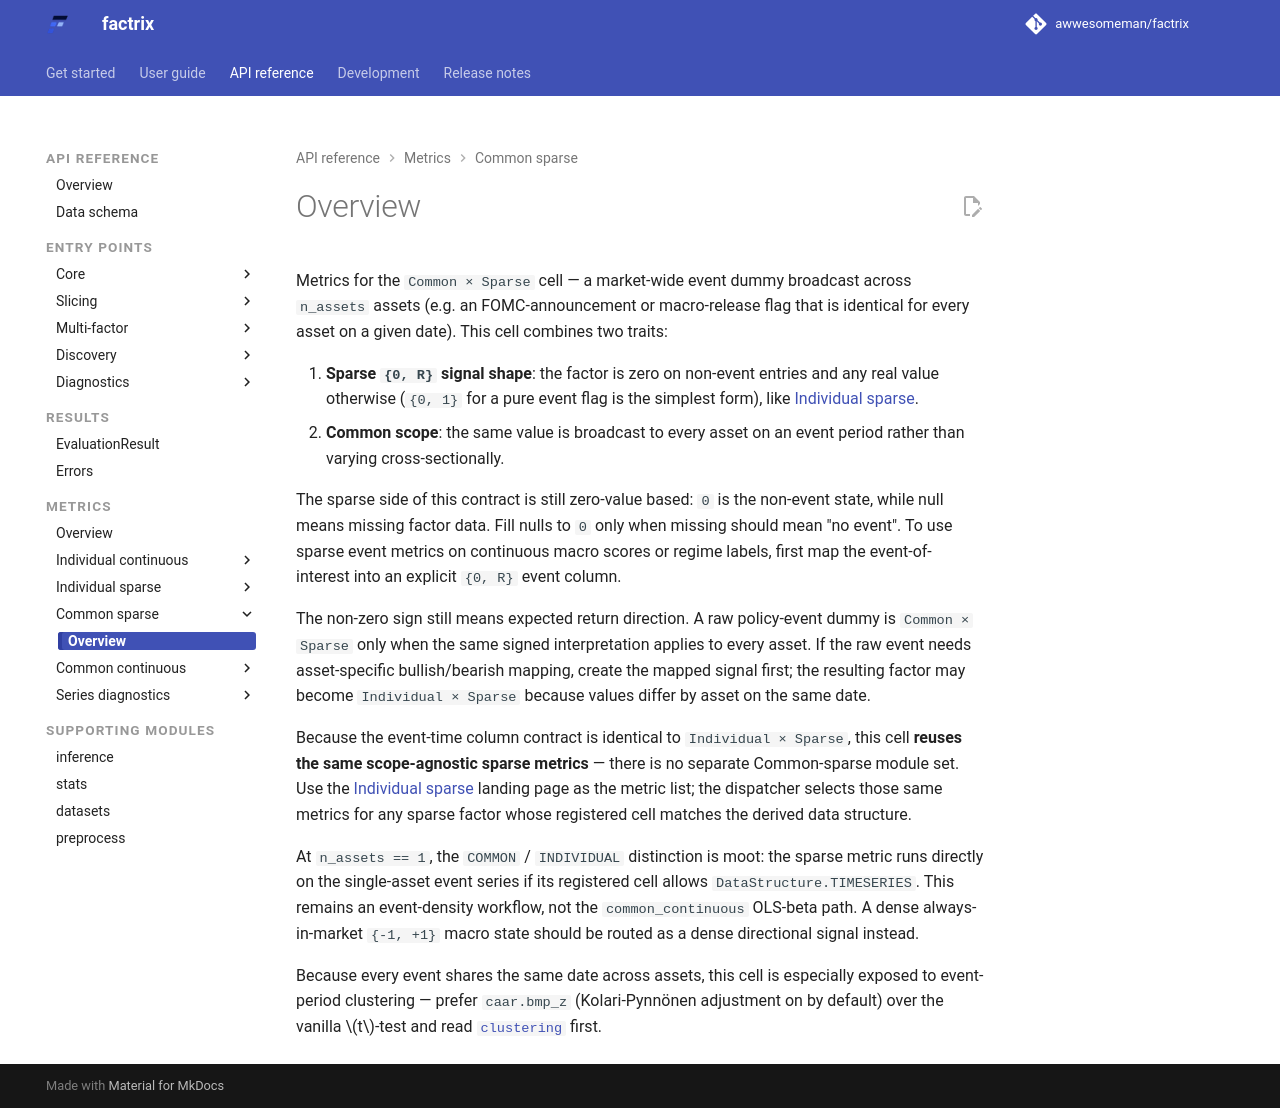

repository: awwesomeman/factrix · page: 0.34.0/api/metrics/common-sparse/index.html · generator: mkdocs

---
title: Common sparse
---

Metrics for the `Common × Sparse` cell — a market-wide event dummy
broadcast across `n_assets` assets (e.g. an FOMC-announcement or macro-release
flag that is identical for every asset on a given date). This cell
combines two traits:

1. **Sparse `{0, R}` signal shape**: the factor is zero on non-event
   entries and any real value otherwise (`{0, 1}` for a pure event flag
   is the simplest form), like [Individual sparse](individual-sparse.md).
2. **Common scope**: the same value is broadcast to every asset on an
   event period rather than varying cross-sectionally.

The sparse side of this contract is still zero-value based: `0` is the
non-event state, while null means missing factor data. Fill nulls to `0` only
when missing should mean "no event". To use sparse event metrics on continuous
macro scores or regime labels, first map the event-of-interest into an explicit
`{0, R}` event column.

The non-zero sign still means expected return direction. A raw policy-event
dummy is `Common × Sparse` only when the same signed interpretation applies to
every asset. If the raw event needs asset-specific bullish/bearish mapping,
create the mapped signal first; the resulting factor may become
`Individual × Sparse` because values differ by asset on the same date.

Because the event-time column contract is identical to
`Individual × Sparse`, this cell **reuses the same scope-agnostic sparse
metrics** — there is no separate Common-sparse module set. Use the
[Individual sparse](individual-sparse.md) landing page as the metric list;
the dispatcher selects those same metrics for any sparse factor whose
registered cell matches the derived data structure.

At `n_assets == 1`, the `COMMON` / `INDIVIDUAL` distinction is moot: the sparse
metric runs directly on the single-asset event series if its registered cell
allows `DataStructure.TIMESERIES`. This remains an event-density workflow, not
the `common_continuous` OLS-beta path. A dense always-in-market `{-1, +1}`
macro state should be routed as a dense directional signal instead.

Because every event shares the same date across assets, this cell is
especially exposed to event-period clustering — prefer
`caar.bmp_z` (Kolari-Pynnönen adjustment on by default) over the vanilla $t$-test
and read [`clustering`](clustering_hhi.md) first.
